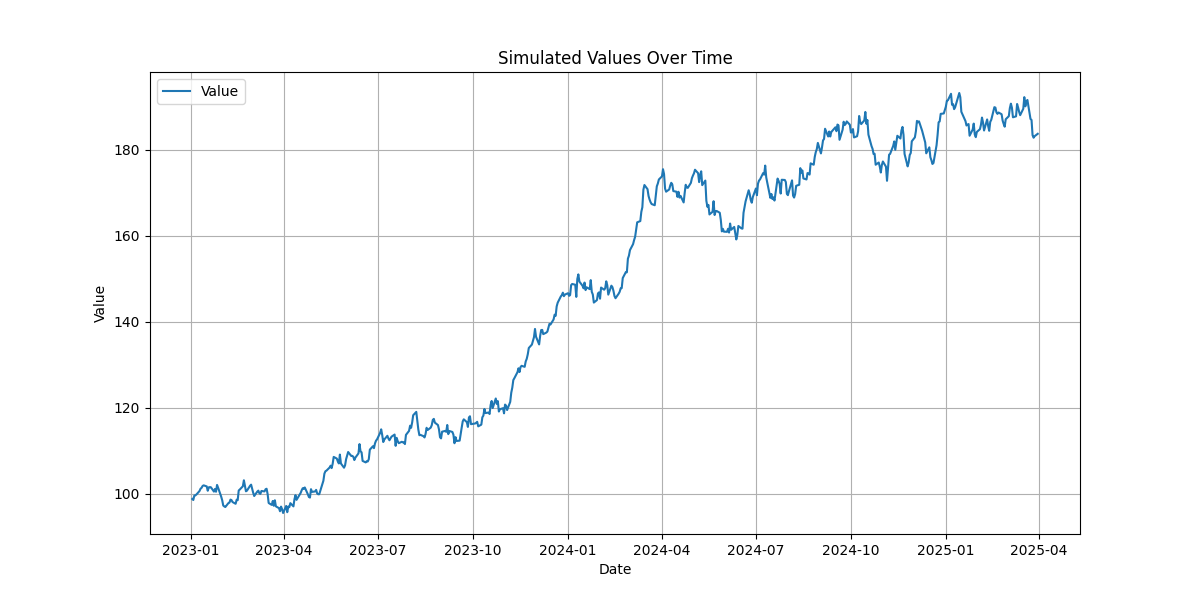

Data behind this chart, as committed beside it:
date; value
2023-01-02; 98.75
2023-01-03; 98.52
2023-01-04; 99.57
2023-01-05; 99.6
2023-01-06; 99.79
2023-01-09; 100.6
2023-01-10; 101.1
2023-01-11; 101.4
2023-01-12; 101.8
2023-01-13; 101.9
2023-01-16; 101.7
2023-01-17; 100.7
2023-01-18; 101.5
2023-01-19; 101.5
2023-01-20; 101.5
2023-01-23; 100.5
2023-01-24; 101.1
2023-01-25; 100.4
2023-01-26; 102
2023-01-27; 101.4
2023-01-30; 99.31
2023-01-31; 98.46
2023-02-01; 97.24
2023-02-02; 97.03
2023-02-03; 96.89
2023-02-06; 97.8
2023-02-07; 97.9
2023-02-08; 98.61
2023-02-09; 98.5
2023-02-10; 98.05
2023-02-13; 97.64
2023-02-14; 98.6
2023-02-15; 98.48
2023-02-16; 100.7
2023-02-17; 101
2023-02-20; 101.7
2023-02-21; 103.1
2023-02-22; 101.8
2023-02-23; 100.5
2023-02-24; 100.7
2023-02-27; 101.8
2023-02-28; 102.1
2023-03-01; 101.2
2023-03-02; 100.2
2023-03-03; 99.45
2023-03-06; 100.5
2023-03-07; 100.7
2023-03-08; 100.1
2023-03-09; 99.94
2023-03-10; 100.6
2023-03-13; 100.5
2023-03-14; 101
2023-03-15; 101.1
2023-03-16; 99.89
2023-03-17; 97.82
2023-03-20; 97.38
2023-03-21; 98.3
2023-03-22; 97.17
2023-03-23; 98.46
2023-03-24; 97.04
... 526 more rows
